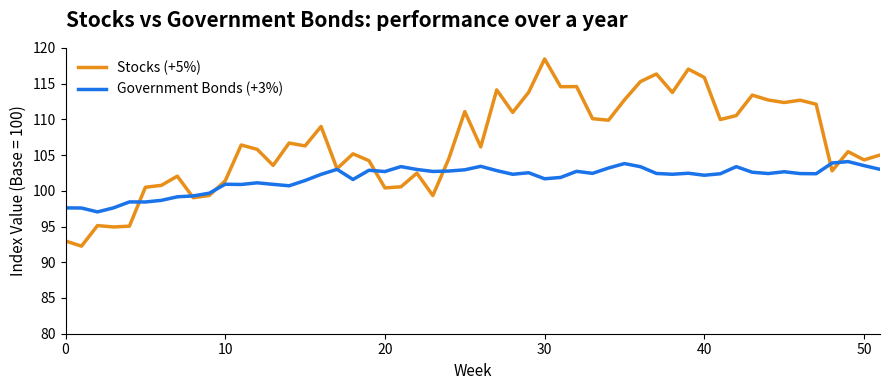

Generate this figure with matplotlib:
import numpy as np
import matplotlib.pyplot as plt
import matplotlib.font_manager as fm
import os

# -------------------------
# Font setup
# -------------------------
font_path = 'fonts/DM_Sans/DMSans-VariableFont_opsz,wght.ttf'
if os.path.exists(font_path):
    fe = fm.FontEntry(fname=font_path, name='DM Sans')
    fm.fontManager.ttflist.insert(0, fe)
    plt.rcParams['font.family'] = fe.name
else:
    print("Font file not found, falling back to sans-serif")
    plt.rcParams['font.family'] = 'sans-serif'


# -------------------------
# Parameters
# -------------------------
np.random.seed(10)

weeks = 52
days_per_week = 5
trading_days = weeks * days_per_week   # 260 days
dt = 1 / 252  # financial convention
start_price = 100

# Annual targets
stock_target_return = 0.05
bond_target_return = 0.03

# Annual volatility assumptions
stock_vol_annual = 0.25
bond_vol_annual = 0.05

# Daily vol
stock_vol_daily = stock_vol_annual / np.sqrt(252)
bond_vol_daily = bond_vol_annual / np.sqrt(252)

# Log return drift
stock_mu = np.log(1 + stock_target_return)
bond_mu = np.log(1 + bond_target_return)

# -------------------------
# Simulate daily paths
# -------------------------
def simulate_path(mu, sigma_daily, sigma_annual):
    shocks = np.random.normal(0, 1, trading_days)
    drift = (mu - 0.5 * sigma_annual**2) * dt
    diffusion = sigma_daily * shocks
    log_returns = drift + diffusion
    cumulative = np.cumsum(log_returns)
    prices = start_price * np.exp(cumulative)
    prices[0] = start_price
    return prices

stock_daily = simulate_path(stock_mu, stock_vol_daily, stock_vol_annual)
bond_daily = simulate_path(bond_mu, bond_vol_daily, bond_vol_annual)

# Force exact ending values
stock_daily *= (start_price * 1.05) / stock_daily[-1]
bond_daily *= (start_price * 1.03) / bond_daily[-1]

# -------------------------
# Convert to weekly properly
# -------------------------
stock_weekly = stock_daily.reshape(weeks, days_per_week)[:, -1]
bond_weekly = bond_daily.reshape(weeks, days_per_week)[:, -1]

weeks_axis = np.arange(weeks)

# -------------------------
# Plot
# -------------------------
fig, ax = plt.subplots(figsize=(9, 4))

ax.plot(
    weeks_axis,
    stock_weekly,
    color='#e88f1a',
    linewidth=2.5,
    label="Stocks (+5%)"
)

ax.plot(
    weeks_axis,
    bond_weekly,
    color='#1a73e8',
    linewidth=2.5,
    label="Government Bonds (+3%)"
)

# Styling
ax.set_xlim(0, 51)
ax.set_ylim(80, 120)

ax.set_xlabel("Week", fontsize=11)
ax.set_ylabel("Index Value (Base = 100)", fontsize=11)

ax.set_title(
    "Stocks vs Government Bonds: performance over a year",
    loc='left',
    fontsize=15,
    fontweight=700,
    pad=15
)

ax.grid(False)
ax.spines['top'].set_visible(False)
ax.spines['right'].set_visible(False)
ax.legend(frameon=False)

plt.tight_layout()
plt.show()
